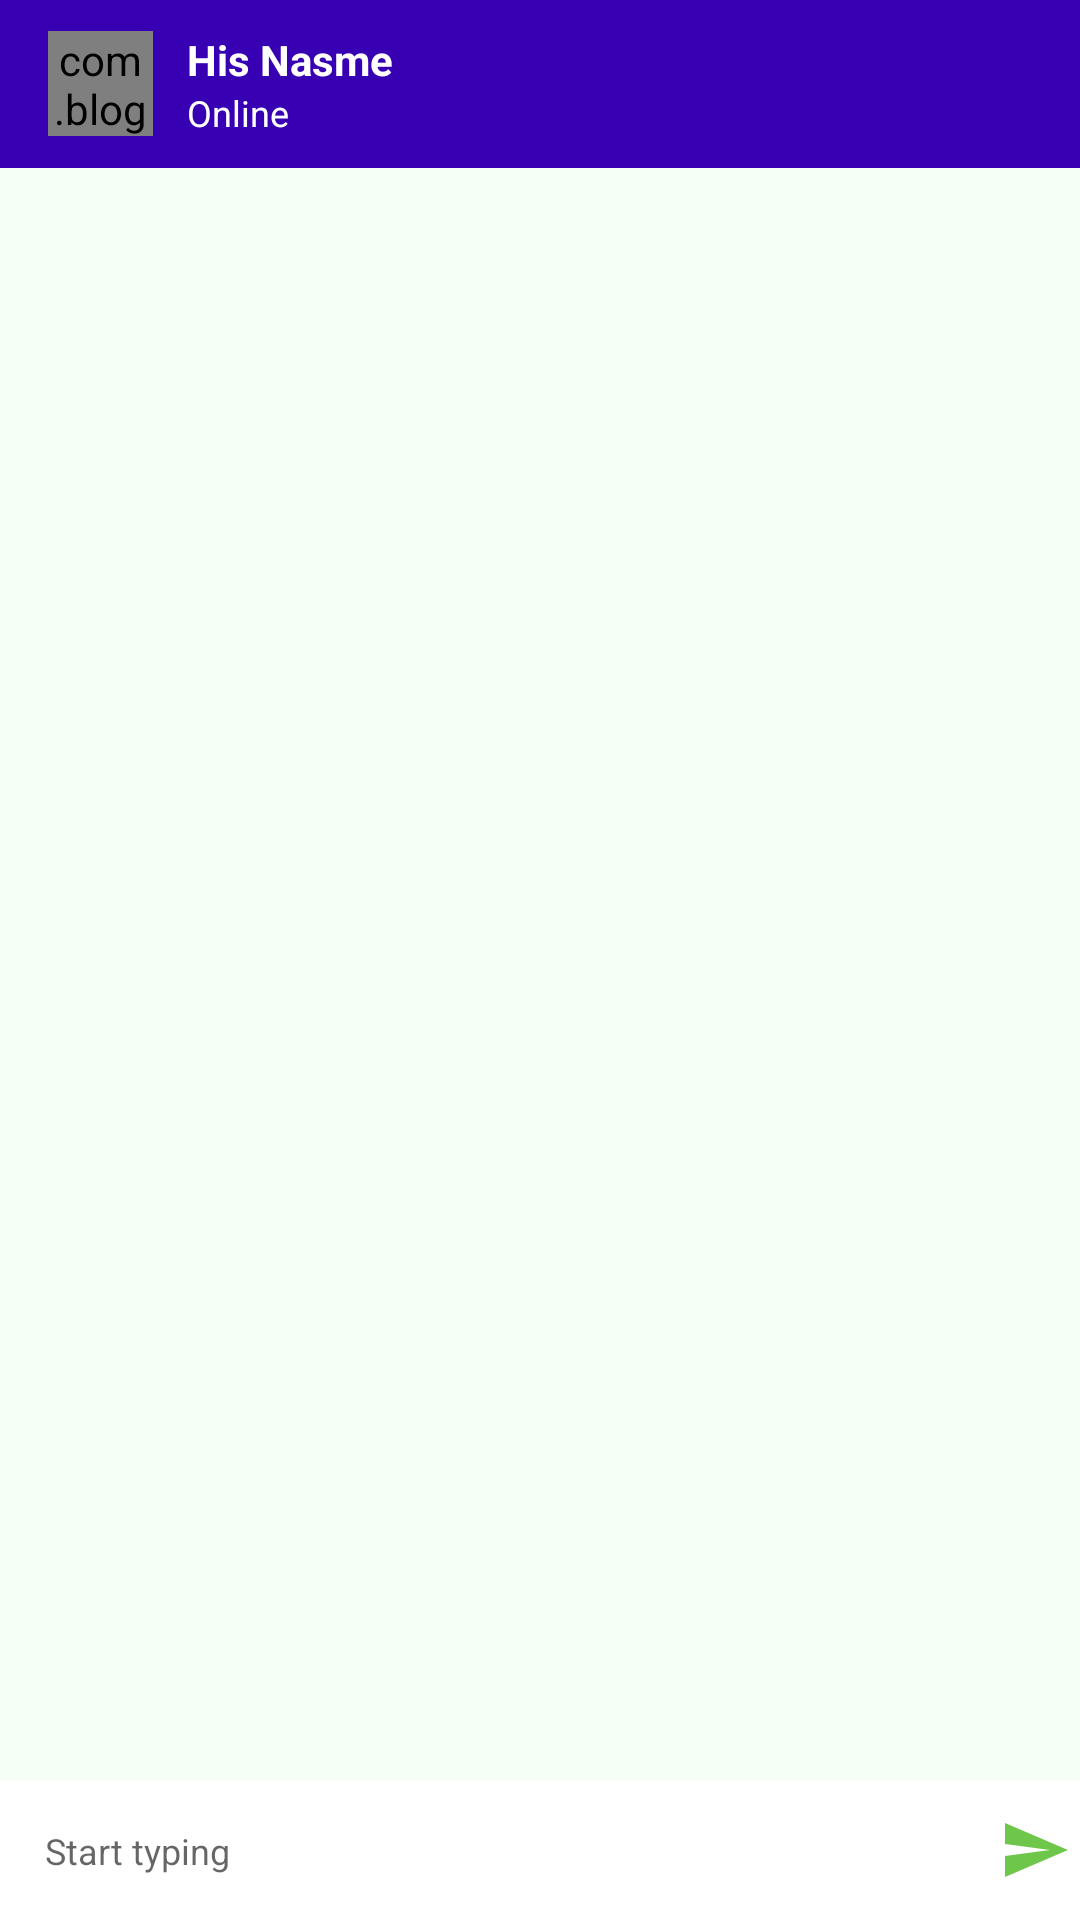

Android layout source for this screen:
<!-- AndroidManifest.xml: activity theme AppThemeNo -->
<!-- res/layout/activity_chat.xml -->
<?xml version="1.0" encoding="utf-8"?>
<RelativeLayout xmlns:android="http://schemas.android.com/apk/res/android"
    xmlns:app="http://schemas.android.com/apk/res-auto"
    xmlns:tools="http://schemas.android.com/tools"
    android:layout_width="match_parent"
    android:layout_height="match_parent"
    android:background="#F5FFF5"
    tools:context=".ChatActivity">

    <androidx.appcompat.widget.Toolbar
        android:id="@+id/toolbar"
        android:layout_width="match_parent"
        android:layout_height="?android:attr/actionBarSize"
        android:background="@color/colorPrimaryDark"
        android:theme="@style/ThemeOverlay.AppCompat.Dark.ActionBar">

        <com.blogspot.atifsoftwares.circularimageview.CircularImageView
            android:id="@+id/profileIv"
            android:layout_width="35dp"
            android:layout_height="35dp"
            android:scaleType="centerCrop"
            android:src="@drawable/ic_default"
            app:c_background_color="@color/colorPrimaryDark"/>

        <LinearLayout
            android:layout_width="match_parent"
            android:layout_height="wrap_content"
            android:orientation="vertical"
            android:layout_marginStart="20dp"
            android:layout_marginLeft="20dp"
            android:gravity="center">

            <TextView
                android:id="@+id/nameTv"
                android:layout_width="match_parent"
                android:layout_height="wrap_content"
                android:text="His Nasme"
                android:textColor="#fff"
                android:textSize="14sp"
                android:textStyle="bold"
                android:layout_marginLeft="5dp"/>

            <TextView
                android:id="@+id/userStatusTv"
                android:layout_width="match_parent"
                android:layout_height="wrap_content"
                android:text="Online"
                android:textColor="#fff"
                android:textSize="12sp"
                android:layout_marginLeft="5dp"/>
        </LinearLayout>

    </androidx.appcompat.widget.Toolbar>

    

    
    <androidx.recyclerview.widget.RecyclerView
        android:id="@+id/chat_reyclerView"
        android:layout_width="match_parent"
        android:layout_height="wrap_content"
        android:layout_above="@+id/chatLayout"
        android:layout_below="@id/toolbar"
        android:layout_marginTop="0dp"
        android:layout_marginBottom="0dp" />

    <LinearLayout
        android:id="@+id/chatLayout"
        android:layout_width="match_parent"
        android:layout_height="wrap_content"
        android:layout_alignParentBottom="true"
        android:background="#ffff"
        android:gravity="center"
        android:orientation="horizontal">
        <EditText
            android:id="@+id/massageEt"
            android:layout_weight="1"
            android:background="@null"
            android:hint="Start typing"
            android:padding="15dp"
            android:textSize="12dp"
            android:inputType="textCapSentences|textMultiLine"
            android:layout_width="0dp"
            android:layout_height="wrap_content"/>
        <ImageButton
            android:id="@+id/sendBtn"
            android:background="@null"
            android:src="@drawable/ic_send"
            android:layout_width="30dp"
            android:layout_height="30dp"/>

    </LinearLayout>


</RelativeLayout>
<!-- resources referenced by this layout -->
<resources>
  <!-- drawable ic_send (drawable-anydpi) -->
  <vector xmlns:android="http://schemas.android.com/apk/res/android"
      android:width="24dp"
      android:height="24dp"
      android:viewportWidth="24"
      android:viewportHeight="24"
      android:tint="#49B91C"
      android:alpha="0.8">
      <path
          android:fillColor="#FF000000"
          android:pathData="M2.01,21L23,12 2.01,3 2,10l15,2 -15,2z"/>
  </vector>
  <style name="AppThemeNo" parent="Theme.AppCompat.Light.NoActionBar">
          <item name="colorPrimary">@color/colorPrimary</item>
          <item name="colorPrimaryDark">@color/colorPrimaryDark</item>
          <item name="colorAccent">@color/colorAccent</item>
      </style>
  <!-- not gathered from this repository: default colours our renderer supplied (Android Studio template values) -->
  <color name="colorPrimary">#FF6200EE</color>
  <color name="colorPrimaryDark">#FF3700B3</color>
  <color name="colorAccent">#FF03DAC5</color>
</resources>
